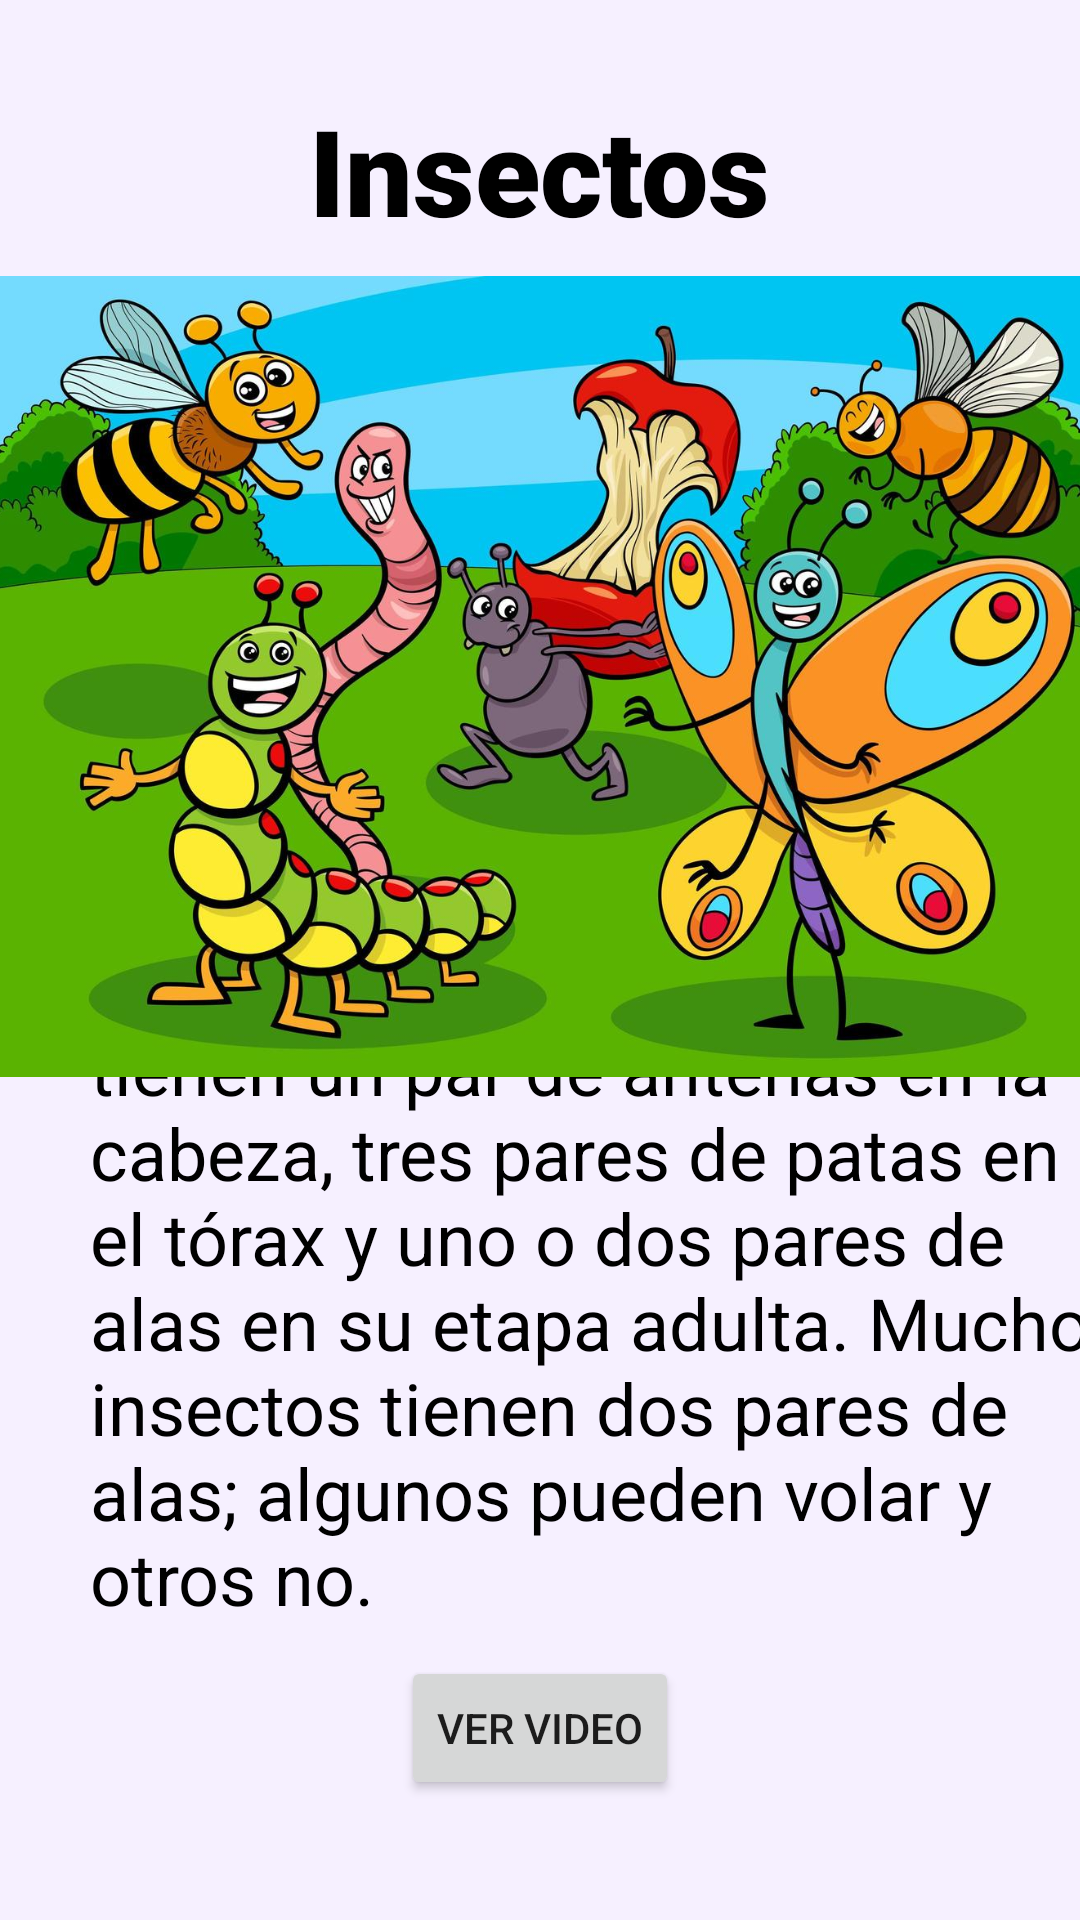

Reconstruct the res/layout file that produces this screen, plus the resources it refers to.
<!-- AndroidManifest.xml: application theme Theme.ExamenPractico1Ds39 -->
<!-- res/layout/activity_insectos2.xml -->
<?xml version="1.0" encoding="utf-8"?>
<androidx.constraintlayout.widget.ConstraintLayout xmlns:android="http://schemas.android.com/apk/res/android"
    xmlns:app="http://schemas.android.com/apk/res-auto"
    xmlns:tools="http://schemas.android.com/tools"
    android:layout_width="match_parent"
    android:layout_height="match_parent"
    android:background="#f6f0ff"
    tools:context=".InsectosAct">

    <TextView
        android:id="@+id/textView7"
        android:layout_width="wrap_content"
        android:layout_height="wrap_content"
        android:layout_marginStart="150dp"
        android:layout_marginTop="30dp"
        android:layout_marginEnd="150dp"
        android:fontFamily="sans-serif-black"
        android:text="Insectos"
        android:textColor="@color/black"
        android:textSize="40sp"
        app:layout_constraintEnd_toEndOf="parent"
        app:layout_constraintStart_toStartOf="parent"
        app:layout_constraintTop_toTopOf="parent" />

    <Button
        android:id="@+id/btnVideoI"
        android:layout_width="wrap_content"
        android:layout_height="wrap_content"
        android:layout_marginStart="150dp"
        android:layout_marginEnd="150dp"
        android:layout_marginBottom="40dp"
        android:text="Ver video"
        app:layout_constraintBottom_toBottomOf="parent"
        app:layout_constraintEnd_toEndOf="parent"
        app:layout_constraintStart_toStartOf="parent" />

    <TextView
        android:id="@+id/textView8"
        android:layout_width="357dp"
        android:layout_height="261dp"
        android:layout_marginStart="30dp"
        android:layout_marginEnd="20dp"
        android:layout_marginBottom="8dp"
        android:text="Los insectos son animales pequeños que por lo general tienen un par de antenas en la cabeza, tres pares de patas en el tórax y uno o dos pares de alas en su etapa adulta. Muchos insectos tienen dos pares de alas; algunos pueden volar y otros no."
        android:textColor="@color/black"
        android:textSize="24sp"
        app:layout_constraintBottom_toTopOf="@+id/btnVideoI"
        app:layout_constraintEnd_toEndOf="parent"
        app:layout_constraintHorizontal_bias="0.0"
        app:layout_constraintStart_toStartOf="parent" />

    <ImageView
        android:id="@+id/imageView4"
        android:layout_width="405dp"
        android:layout_height="267dp"
        android:layout_marginStart="10dp"
        android:layout_marginTop="92dp"
        android:layout_marginEnd="10dp"
        app:layout_constraintEnd_toEndOf="parent"
        app:layout_constraintStart_toStartOf="parent"
        app:layout_constraintTop_toTopOf="parent"
        app:srcCompat="@drawable/insectosact" />
</androidx.constraintlayout.widget.ConstraintLayout>
<!-- resources referenced by this layout -->
<resources>
  <color name="black">#FF000000</color>
  <!-- drawable insectosact: jpg bitmap (drawable, 183171 bytes) -->
  <style name="Theme.ExamenPractico1Ds39" parent="Theme.MaterialComponents.DayNight.DarkActionBar">
          
          <item name="colorPrimary">@color/purple_500</item>
          <item name="colorPrimaryVariant">@color/purple_700</item>
          <item name="colorOnPrimary">@color/white</item>
          
          <item name="colorSecondary">@color/teal_200</item>
          <item name="colorSecondaryVariant">@color/teal_700</item>
          <item name="colorOnSecondary">@color/black</item>
          
          <item name="android:statusBarColor" tools:targetApi="l">?attr/colorPrimaryVariant</item>
          
      </style>
  <color name="purple_500">#FB9639</color>
  <color name="purple_700">#FAE6A5</color>
  <color name="white">#FFFFFFFF</color>
  <color name="teal_200">#5A9993</color>
  <color name="teal_700">#205F68</color>
</resources>
